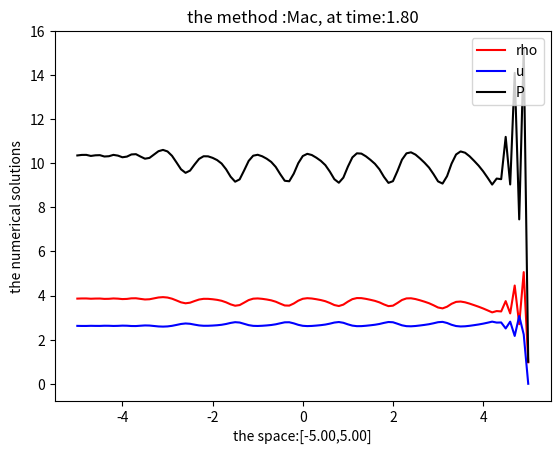

Python code for this plot:
import numpy as np
import time
import matplotlib.pyplot as plt
def UB(x):#初始条件
    n = x.shape[0]
    gama = 1.4
    tmp = np.zeros([n,3])
    leq = (x < -4).astype('float32')
    geq = (x >= -4).astype('float32')
    tmp[:,0] = leq*3.857143 + geq*(1 + 0.2*np.sin(5*x))
    tmp[:,1] = leq*2.629329 + geq*0
    tmp[:,2] = leq*10.3333 + geq*1
    s = tmp.copy()
    
    s[:,0] = tmp[:,0]
    s[:,1] = tmp[:,0]*tmp[:,1]
    s[:,2] = tmp[:,2]/(gama - 1.0) + 0.5*tmp[:,0]*tmp[:,1]**2
    
    return s
def matrix(U):#计算Roe格式的时候需要求矩阵的分解和绝对值组合
    gama = 1.4
    eps = 1e-7
    n = U.shape[1]
    R = np.ones([n,n]);L = np.zeros([n,n])
    a = np.sqrt(gama*(gama - 1)*(U[0,2]/(U[0,0] + eps) - 0.5*(U[0,1]**2/(U[0,0]**2 + eps))))
    u = U[0,1]/(U[0,0] + eps)
    H = (U[0,2] + (gama - 1)*(U[0,2] - 0.5*U[0,1]**2/(U[0,0] + eps)))/(U[0,0] + eps)
    R[1,0] = u - a;R[1,1] = u;R[1,2] = u + a
    R[2,0] = H - u*a;R[2,1] = 0.5*u**2;R[2,2] = H + u*a
    a31 = u*(u*a + u**2 - 2*H)/(4*a*H - 2*a*u**2)
    a32 = (2*H - u**2 - 2*a*u)/(4*a*H - 2*a*u**2)
    L[0,0] = u/a + a31;L[0,1] = a32 - 1/a;L[0,2] = 1/(2*H - u**2)
    L[1,0] = 1 - u/a - 2*a31;L[1,1] = 1/a - 2*a32;L[1,2] = 2/(u**2 - 2*H)
    L[2,0] = a31;L[2,1] = a32;L[2,2] = 1/(2*H - u**2)
    lam = np.array([u + a,u,u - a])
    return R@np.diag(abs(lam))@L
def FF(U):#计算源函数
    gama = 1.4
    eps = 1e-7
    n = U.shape[0]
    tmp = np.zeros([n,3])
    tmp[:,0] = U[:,1]
    tmp[:,1] = (gama - 1)*U[:,2] + 0.5*(3 - gama)*(U[:,1]**2)/(U[:,0] + eps)
    tmp[:,2] = gama*U[:,2]*U[:,1]/(U[:,0] + eps) + 0.5*(1 - gama)*(U[:,1]**3)/(U[:,0]**2 + eps)
    return tmp
def LAMmax(U):#计算最大特征值
    gama = 1.4
    eps = 1e-7
    a = np.sqrt(gama*(gama - 1)*(U[:,2]/(U[:,0] + eps) - 0.5*(U[:,1]**2/(U[:,0]**2 + eps))))
    tmp = abs(U[:,1]/(U[:,0] + eps)) + a
    
    return max(tmp)

def UU(tmp):#把守恒变量替换成原始变量
    n = tmp.shape[0]
    u = np.zeros([n,3])
    gama = 1.4
    eps = 1e-7
    u[:,0] = tmp[:,0]#rho
    u[:,1] = tmp[:,1]/(tmp[:,0] + eps)
    u[:,2] = (gama - 1)*(tmp[:,2] - 0.5*tmp[:,1]**2/(tmp[:,0] + eps))
    return u
class FD():
    def __init__(self,bound,nx):
        self.bound = bound#定义空间和时间的边界，比计算区域大
        self.hx = (bound[0,1] - bound[0,0])/(nx - 1)#定义步长
        self.X = np.linspace(bound[0,0],bound[0,1],nx)#包含计算区域
        self.nx = nx
        self.gama = 1.4
        
    def solve(self,mode):
        U_old = UB(self.X)
        #print(U_old.shape)
        U_new = np.zeros_like(U_old)
        cfl = 1.0
        #---------------------------------------------------
        if mode == 'LF':
            m = 0
            t = self.bound[1,0]
            U_new = U_old.copy()
            while m < 100:
                #print(UU(U_new)[:,0])
                tau = cfl*self.hx/LAMmax(U_old)
                U_new[0,:] = U_old[1,:]
                for i in range(1,U_old.shape[0] - 1):
                    U_new[i:i + 1,:] = 0.5*(U_old[i - 1:i,:] + U_old[i + 1:i + 2,:]) - \
                    0.5*tau*(FF(U_old[i + 1:i + 2,:]) - FF(U_old[i - 1:i,:]))/self.hx
                U_new[-1,:] = U_old[-2,:]
                if t <= self.bound[1,1] and t + tau >= self.bound[1,1]:
                    tau = self.bound[1,1] - t
                    U_new[0,:] = U_old[1,:]
                    for i in range(1,U_old.shape[0] - 1):
                        U_new[i:i + 1,:] = 0.5*(U_old[i - 1:i,:] + U_old[i + 1:i + 2,:]) - \
                        0.5*tau*(FF(U_old[i + 1:i + 2,:]) - FF(U_old[i - 1:i,:]))/self.hx
                    U_new[-1,:] = U_old[-2,:]
                    t += tau
                    break
                else:
                    t += tau
                    U_old = U_new
                    m = m + 1
            print('the mode:%s,the epoch:%d,the problem:%d,the time:%.2f'%('LF',m,2,t))
           
            return U_new
        if mode == 'Mac':
            cfl = 0.9
            m = 0
            t = self.bound[1,0]
            U_new = U_old.copy()
            while m < 100:
                eig = LAMmax(U_old)
                tau = self.hx*cfl/eig
                W0 = U_old[1:2,:] - tau*(FF(U_old[0:1,:]) - FF(U_old[1:2,:]))/self.hx
                W1 = U_old[0:1,:] - tau*(FF(U_old[1:2,:]) - FF(U_old[0:1,:]))/self.hx
                U_new[0:1] = 0.5*(U_old[0:1] + W1) - 0.5*tau*(FF(W1) - FF(W0))/self.hx
                for i in range(1,U_old.shape[0] - 1):
                    W0 = U_old[i - 1:i,:] - tau*(FF(U_old[i:i + 1,:]) - FF(U_old[i - 1:i,:]))/self.hx
                    W1 = U_old[i:i + 1,:] - tau*(FF(U_old[i + 1:i + 2,:]) - FF(U_old[i:i + 1,:]))/self.hx
                    U_new[i:i + 1,:] = 0.5*(U_old[i:i + 1,:] + W1) - \
                    0.5*tau*(FF(W1) - FF(W0))/self.hx
                W0 = U_old[-2:-1,:] - tau*(FF(U_old[-1:0,:]) - FF(U_old[-2:-1,:]))/self.hx
                W1 = U_old[-1:0,:] - tau*(FF(U_old[-2:-1,:]) - FF(U_old[-1:0,:]))/self.hx
                U_new[-1:0] = 0.5*(U_old[-1:0] + W1) - 0.5*tau*(FF(W1) - FF(W0))/self.hx
                if t <= self.bound[1,1] and t + tau >= self.bound[1,1]:
                    tau = self.bound[1,1] - t
                    W0 = U_old[1:2,:] - tau*(FF(U_old[0:1,:]) - FF(U_old[1:2,:]))/self.hx
                    W1 = U_old[0:1,:] - tau*(FF(U_old[1:2,:]) - FF(U_old[0:1,:]))/self.hx
                    U_new[0:1] = 0.5*(U_old[0:1] + W1) - 0.5*tau*(FF(W1) - FF(W0))/self.hx
                    for i in range(1,U_old.shape[0] - 1):
                        W0 = U_old[i - 1:i,:] - tau*(FF(U_old[i:i + 1,:]) - FF(U_old[i - 1:i,:]))/self.hx
                        W1 = U_old[i:i + 1,:] - tau*(FF(U_old[i + 1:i + 2,:]) - FF(U_old[i:i + 1,:]))/self.hx
                        U_new[i:i + 1,:] = 0.5*(U_old[i:i + 1,:] + W1) - \
                        0.5*tau*(FF(W1) - FF(W0))/self.hx
                    W0 = U_old[-2:-1,:] - tau*(FF(U_old[-1:0,:]) - FF(U_old[-2:-1,:]))/self.hx
                    W1 = U_old[-1:0,:] - tau*(FF(U_old[-2:-1,:]) - FF(U_old[-1:0,:]))/self.hx
                    U_new[-1:0] = 0.5*(U_old[-1:0] + W1) - 0.5*tau*(FF(W1) - FF(W0))/self.hx
                    t += tau
                    break
                else:
                    t += tau
                    U_old = U_new
                    m = m + 1
            print('the mode:%s,the epoch:%d,the problem:%d,the time:%.2f'%('Mac',m,2,t))
            return U_new
        if mode == 'Roe':
            cfl = 0.3
            m = 0
            t = self.bound[1,0]
            U_new = U_old.copy()
            while m < 150:
                eig = LAMmax(U_old)
                tau = self.hx*cfl/eig
                mat = matrix(U_old[0:1,:]) + matrix(U_old[1:2,:])
                U_new[0:1,:] = U_old[0:1,:] - 0.5*tau*(U_old[0:1,:] - U_old[1:2,:])@mat.T/self.hx
                for i in range(1,U_old.shape[0] - 1):
                    
                    W0 = 0.5*(FF(U_old[i - 1:i,:]) + FF(U_old[i:i + 1,:])) - \
                    0.5*(U_old[i:i + 1,:] - U_old[i - 1:i,:])@matrix(U_old[i - 1:i,:]).T
                    W1 = 0.5*(FF(U_old[i:i + 1,:]) + FF(U_old[i + 1:i + 2,:])) + \
                    0.5*(U_old[i + 1:i + 2,:] - U_old[i:i + 1,:])@matrix(U_old[i:i + 1,:]).T
                    U_new[i:i + 1,:] = U_old[i:i + 1,:] - tau*(W1 - W0)/self.hx
                
                mat = matrix(U_old[-1:,:]) + matrix(U_old[-2:-1,:])
                U_new[-1:,:] = U_old[-1:,:] - 0.5*tau*(U_old[-1:,:] - U_old[-2:-1,:])@mat.T/self.hx
                if t <= self.bound[1,1] and t + tau >= self.bound[1,1]:
                    tau = self.bound[1,1] - t
                    mat = matrix(U_old[0:1,:]) + matrix(U_old[1:2,:])
                    U_new[0:1,:] = U_old[0:1,:] - 0.5*tau*(U_old[0:1,:] - U_old[1:2,:])@mat.T/self.hx
                    for i in range(1,U_old.shape[0] - 1):
                        W0 = 0.5*(FF(U_old[i - 1:i,:]) + FF(U_old[i:i + 1,:])) - \
                        0.5*(U_old[i:i + 1,:] - U_old[i - 1:i,:])@matrix(U_old[i - 1:i,:]).T
                        W1 = 0.5*(FF(U_old[i:i + 1,:]) + FF(U_old[i + 1:i + 2,:])) + \
                        0.5*(U_old[i + 1:i + 2,:] - U_old[i:i + 1,:])@matrix(U_old[i:i + 1,:]).T
                        U_new[i:i + 1,:] = U_old[i:i + 1,:] - tau*(W1 - W0)/self.hx
                    mat = matrix(U_old[-1:,:]) + matrix(U_old[-2:-1,:])
                    U_new[-1:,:] = U_old[-1:,:] - 0.5*tau*(U_old[-1:,:] - U_old[-2:-1,:])@mat.T/self.hx
                    t += tau
                    break
                else:
                    t += tau
                    m = m + 1
                    U_new = U_old
            print('the mode:%s,the epoch:%d,the problem:%d,the time:%.2f'%('Roe',m,2,t))
            return U_new
#bound = np.array([[-5,5],[0,0.5]])
bound = np.array([[-5,5],[0,1.8]])
nx = 101
mode = 'Mac'
fd = FD(bound,nx)

u_pred = UU(fd.solve(mode))
#plt.plot(fd.x,u_pred[:,0],'r*')
plt.plot(fd.X,u_pred[:,0],'r',label = 'rho')
#plt.plot(fd.x,u_pred[:,1],'bo')
plt.plot(fd.X,u_pred[:,1],'b',label = 'u')
#plt.plot(fd.x,u_pred[:,2],'k.')
plt.plot(fd.X,u_pred[:,2],'k',label = 'P')
plt.xlabel('the space:[%.2f,%.2f]'%(fd.bound[0,0],fd.bound[0,1]))
plt.ylabel('the numerical solutions')
plt.title('the method :%s, at time:%.2f'%(mode,bound[1,1]))
plt.legend(loc = 'upper right')
plt.savefig('%s2.jpg'%(mode))

